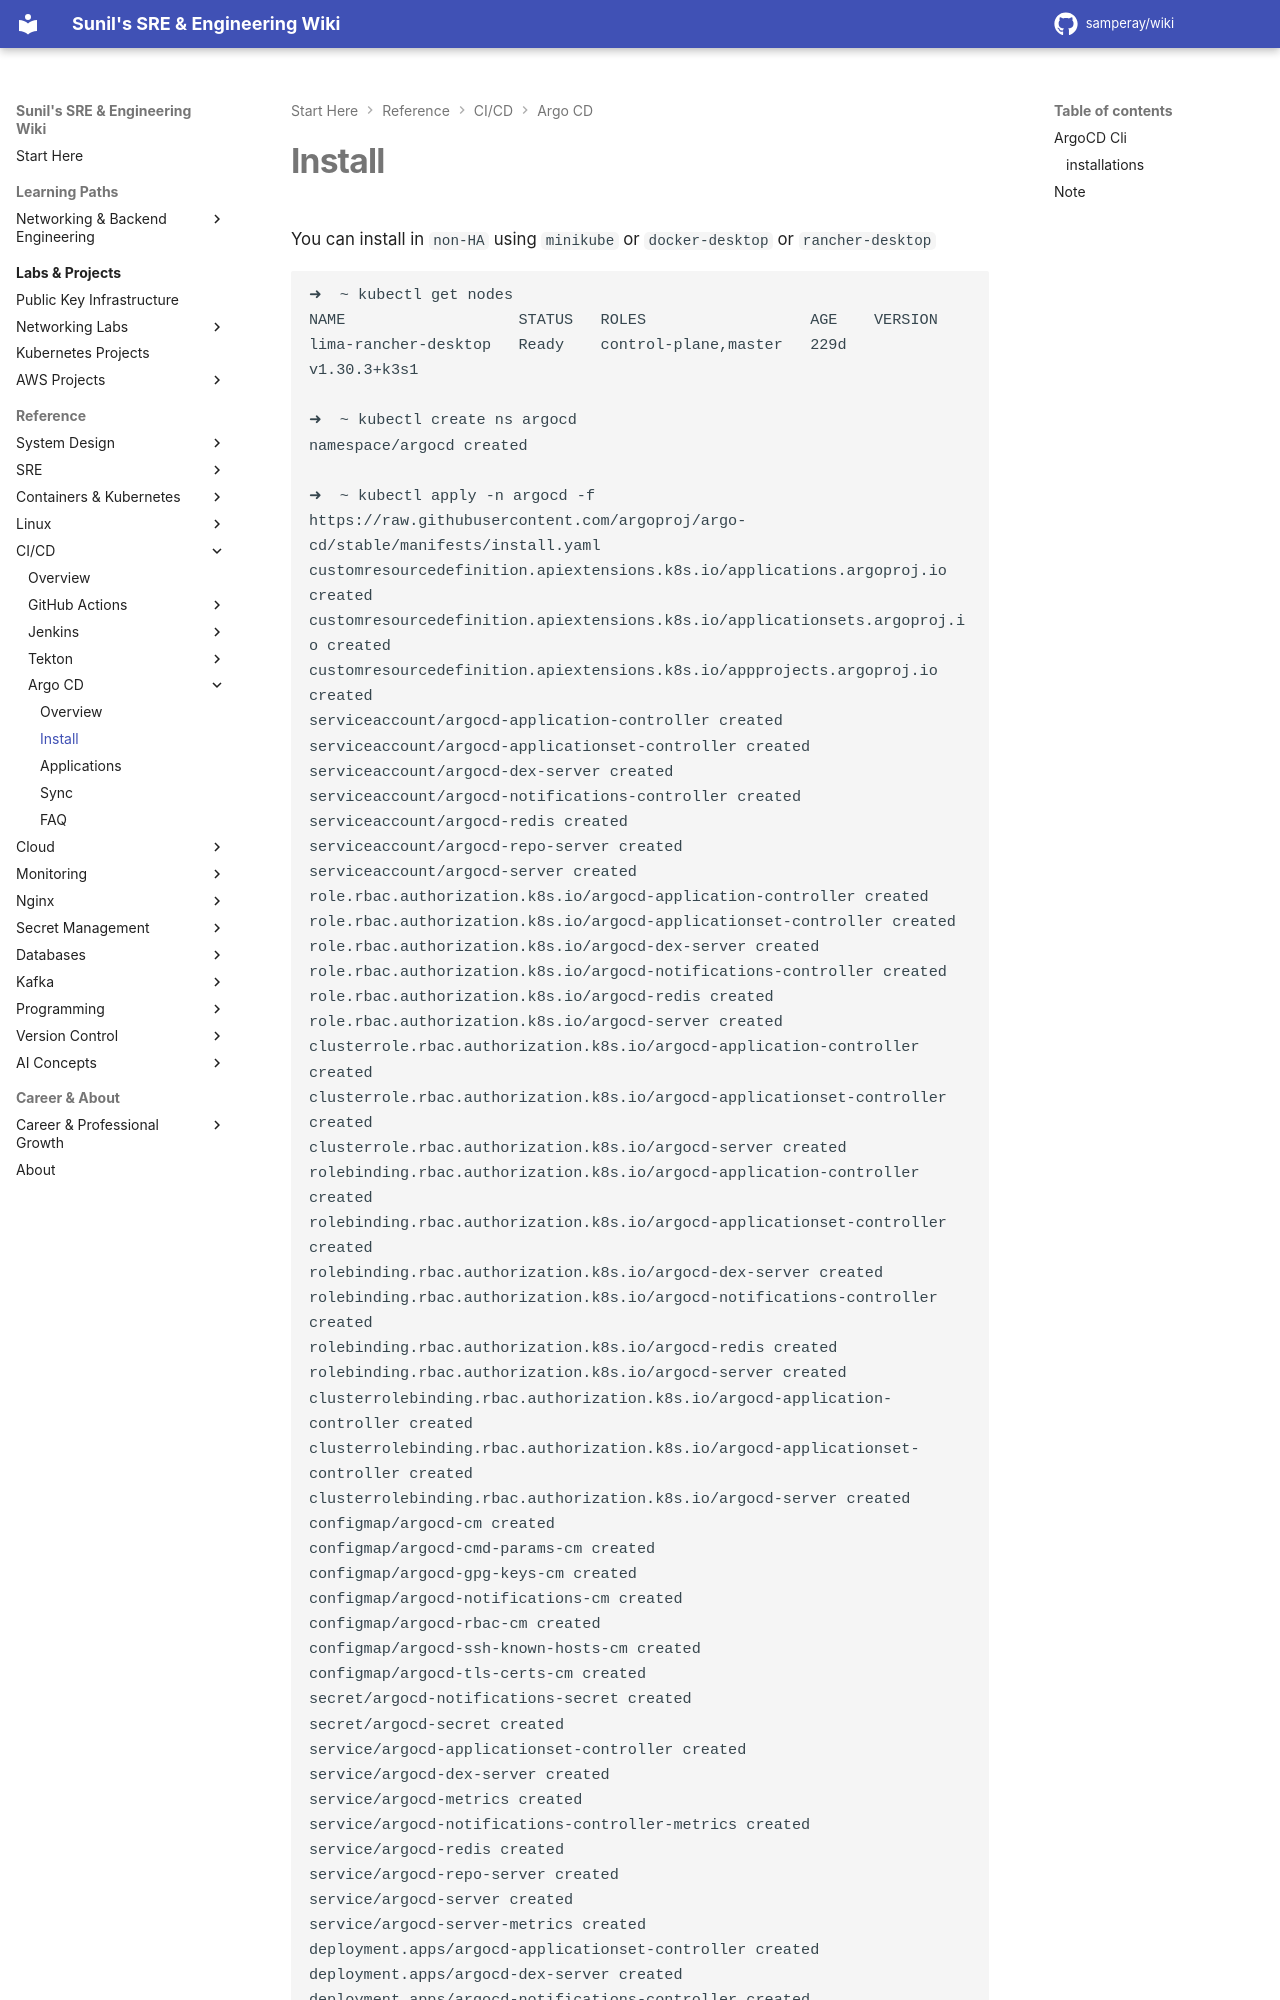

repository: samperay/wiki · page: cicd/argocd/install/index.html · generator: mkdocs

You can install in `non-HA` using `minikube` or `docker-desktop` or `rancher-desktop`

```
➜  ~ kubectl get nodes
NAME                   STATUS   ROLES                  AGE    VERSION
lima-rancher-desktop   Ready    control-plane,master   229d   v1.30.3+k3s1

➜  ~ kubectl create ns argocd
namespace/argocd created
